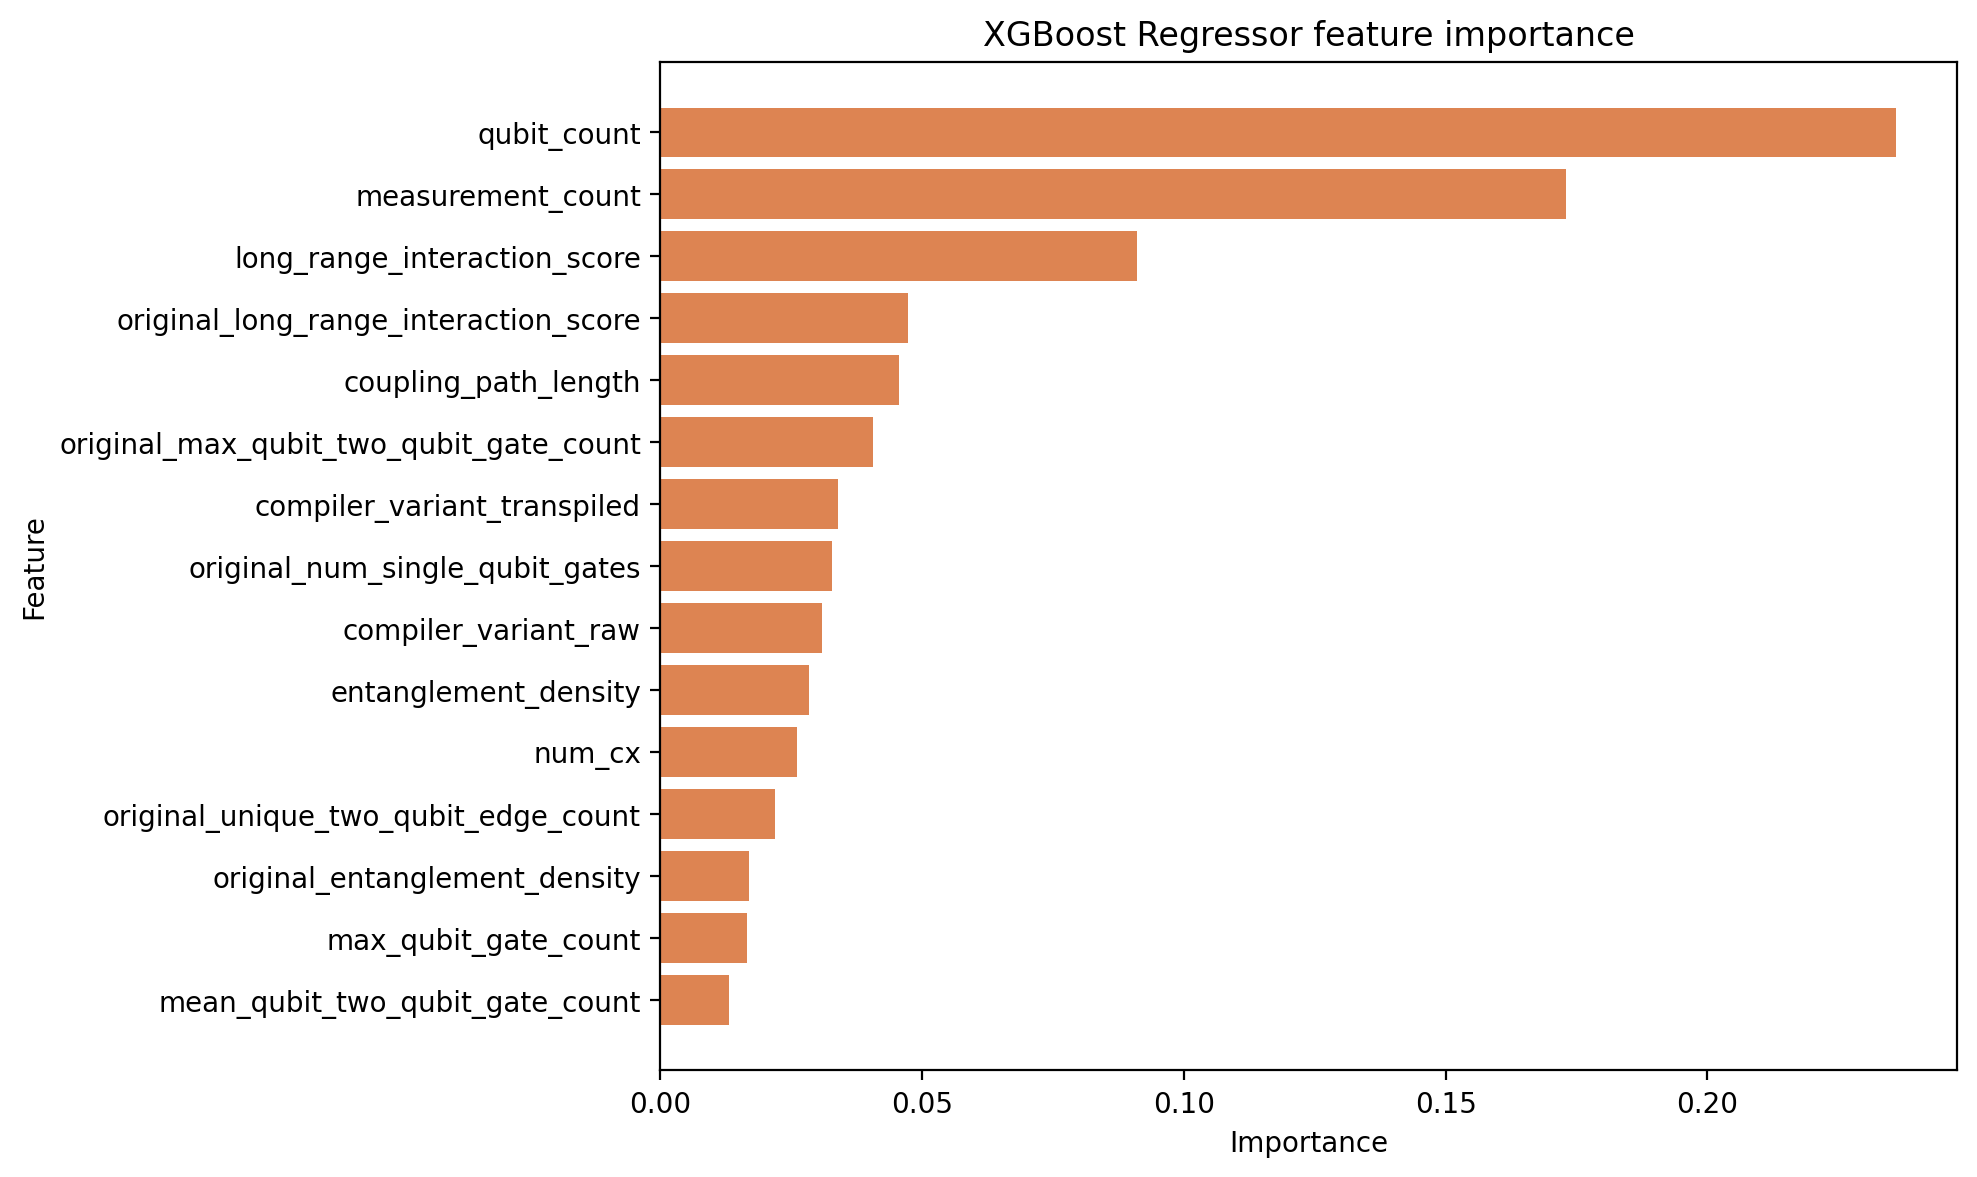

Values plotted in this chart, from the file beside it:
feature, importance
qubit_count, 0.236
measurement_count, 0.173
long_range_interaction_score, 0.09113
original_long_range_interaction_score, 0.04736
coupling_path_length, 0.04562
original_max_qubit_two_qubit_gate_count, 0.04055
compiler_variant_transpiled, 0.03385
original_num_single_qubit_gates, 0.0327
compiler_variant_raw, 0.03089
entanglement_density, 0.02833
num_cx, 0.02617
original_unique_two_qubit_edge_count, 0.02182
original_entanglement_density, 0.01684
max_qubit_gate_count, 0.01656
mean_qubit_two_qubit_gate_count, 0.01302
original_num_cx, 0.01157
circuit_depth, 0.01087
num_single_qubit_gates, 0.01019
max_interaction_degree, 0.009161
max_qubit_two_qubit_gate_count, 0.008998
unique_two_qubit_edge_count, 0.007689
original_num_cz, 0.00688
readout_error, 0.00676
local_readout_error_max, 0.006619
mean_qubit_gate_count, 0.005838
original_mean_qubit_gate_count, 0.005584
original_circuit_depth, 0.005537
original_mean_qubit_two_qubit_gate_count, 0.005193
num_cz, 0.005072
original_mean_interaction_degree, 0.004382
interaction_graph_density, 0.004237
original_max_interaction_degree, 0.003587
local_readout_error_mean, 0.00344
t2_mean, 0.002968
original_max_qubit_gate_count, 0.002809
original_interaction_graph_density, 0.002615
local_t1_mean, 0.002548
mean_interaction_degree, 0.002388
t1_mean, 0.002324
local_two_qubit_error_mean, 0.001798
active_qubit_fraction, 0.001494
two_qubit_gate_error, 0.001416
original_active_qubit_fraction, 0.001239
local_t2_mean, 0.001202
local_two_qubit_error_max, 0.001046
single_qubit_gate_error, 0.0007448
